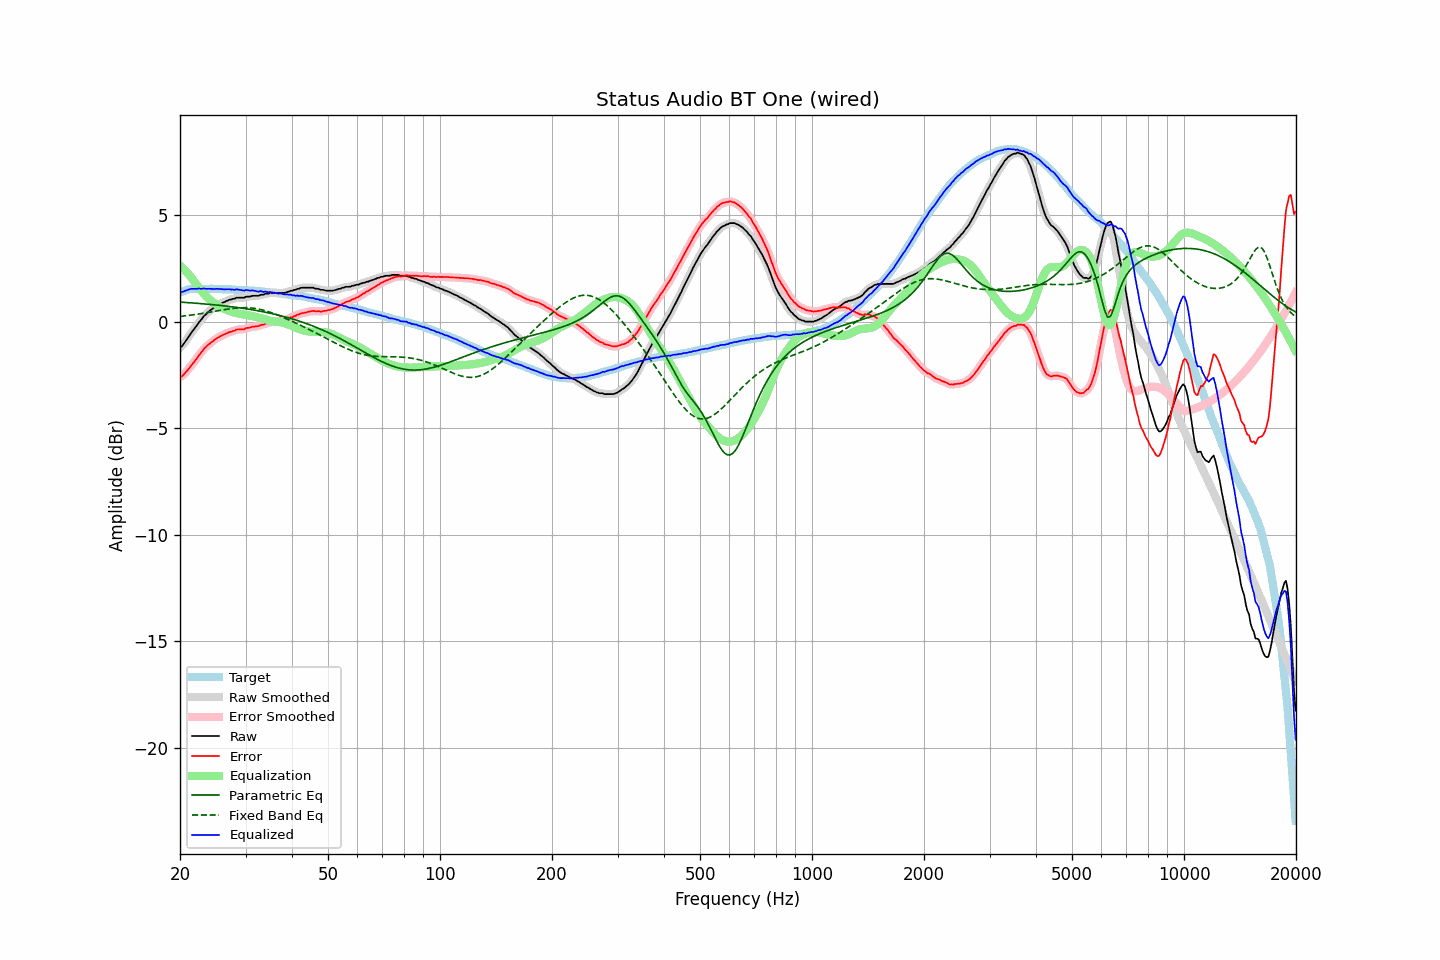

The table this chart was drawn from, first rows:
frequency, raw, error, smoothed, error_smoothed, equalization, parametric_eq, fixed_band_eq, equalized_raw, equalized_smoothed, target
20.00, -1.22, -2.59, -1.23, -2.60, 2.63, 0.91, 0.24, 1.41, 1.40, 1.37
20.20, -1.17, -2.57, -1.16, -2.56, 2.56, 0.91, 0.25, 1.39, 1.40, 1.40
20.40, -1.08, -2.51, -1.07, -2.50, 2.48, 0.90, 0.26, 1.41, 1.41, 1.43
20.61, -0.97, -2.42, -0.97, -2.43, 2.41, 0.90, 0.27, 1.44, 1.43, 1.45
20.81, -0.86, -2.34, -0.86, -2.34, 2.33, 0.89, 0.28, 1.47, 1.47, 1.48
21.02, -0.75, -2.26, -0.75, -2.25, 2.24, 0.89, 0.29, 1.49, 1.50, 1.51
21.23, -0.64, -2.16, -0.64, -2.16, 2.16, 0.88, 0.30, 1.52, 1.52, 1.52
21.44, -0.53, -2.06, -0.53, -2.06, 2.07, 0.88, 0.31, 1.54, 1.54, 1.53
21.66, -0.43, -1.97, -0.43, -1.97, 1.97, 0.87, 0.32, 1.54, 1.54, 1.54
21.87, -0.33, -1.87, -0.33, -1.87, 1.87, 0.87, 0.33, 1.54, 1.54, 1.54
22.09, -0.23, -1.78, -0.22, -1.77, 1.76, 0.86, 0.34, 1.54, 1.54, 1.55
22.31, -0.12, -1.66, -0.12, -1.67, 1.66, 0.86, 0.35, 1.54, 1.54, 1.55
22.54, -0.01, -1.56, -0.02, -1.57, 1.56, 0.85, 0.36, 1.55, 1.54, 1.55
22.76, 0.07, -1.47, 0.08, -1.46, 1.47, 0.84, 0.37, 1.54, 1.55, 1.55
22.99, 0.17, -1.37, 0.17, -1.37, 1.37, 0.84, 0.38, 1.54, 1.54, 1.54
23.22, 0.27, -1.27, 0.26, -1.28, 1.29, 0.83, 0.40, 1.56, 1.54, 1.53
23.45, 0.33, -1.20, 0.34, -1.19, 1.20, 0.83, 0.41, 1.54, 1.54, 1.53
23.69, 0.41, -1.13, 0.41, -1.12, 1.13, 0.82, 0.42, 1.54, 1.54, 1.53
23.92, 0.48, -1.05, 0.48, -1.06, 1.06, 0.81, 0.44, 1.54, 1.54, 1.53
24.16, 0.54, -1.00, 0.54, -1.00, 1.00, 0.80, 0.45, 1.54, 1.53, 1.54
24.40, 0.59, -0.95, 0.59, -0.94, 0.94, 0.80, 0.46, 1.53, 1.53, 1.54
24.65, 0.65, -0.88, 0.65, -0.89, 0.88, 0.79, 0.48, 1.53, 1.53, 1.53
24.89, 0.70, -0.83, 0.70, -0.83, 0.83, 0.78, 0.49, 1.53, 1.53, 1.53
25.14, 0.76, -0.77, 0.75, -0.78, 0.78, 0.77, 0.50, 1.54, 1.53, 1.53
25.39, 0.79, -0.74, 0.80, -0.73, 0.74, 0.77, 0.52, 1.53, 1.53, 1.53
25.65, 0.84, -0.69, 0.84, -0.69, 0.69, 0.76, 0.53, 1.53, 1.53, 1.53
25.91, 0.87, -0.65, 0.87, -0.65, 0.65, 0.75, 0.54, 1.52, 1.52, 1.52
26.16, 0.90, -0.62, 0.90, -0.62, 0.61, 0.74, 0.55, 1.51, 1.52, 1.52
26.43, 0.93, -0.59, 0.93, -0.58, 0.58, 0.73, 0.57, 1.51, 1.51, 1.52
26.69, 0.97, -0.55, 0.97, -0.55, 0.55, 0.73, 0.58, 1.52, 1.52, 1.52
26.96, 1.00, -0.52, 1.00, -0.52, 0.52, 0.72, 0.59, 1.52, 1.52, 1.52
27.23, 1.03, -0.48, 1.03, -0.49, 0.49, 0.71, 0.60, 1.52, 1.51, 1.51
27.50, 1.04, -0.47, 1.04, -0.47, 0.46, 0.70, 0.61, 1.50, 1.50, 1.51
27.77, 1.07, -0.43, 1.06, -0.44, 0.44, 0.69, 0.62, 1.51, 1.50, 1.50
28.05, 1.07, -0.43, 1.09, -0.41, 0.42, 0.68, 0.63, 1.49, 1.50, 1.50
28.33, 1.12, -0.37, 1.11, -0.39, 0.40, 0.67, 0.63, 1.52, 1.51, 1.49
28.62, 1.12, -0.37, 1.12, -0.37, 0.38, 0.66, 0.64, 1.50, 1.50, 1.49
28.90, 1.12, -0.37, 1.12, -0.36, 0.37, 0.65, 0.65, 1.49, 1.50, 1.49
29.19, 1.12, -0.36, 1.12, -0.37, 0.36, 0.64, 0.65, 1.48, 1.47, 1.48
29.48, 1.12, -0.37, 1.12, -0.36, 0.34, 0.63, 0.65, 1.46, 1.47, 1.49
29.78, 1.12, -0.36, 1.14, -0.34, 0.33, 0.61, 0.65, 1.45, 1.47, 1.48
30.08, 1.17, -0.31, 1.15, -0.32, 0.32, 0.60, 0.65, 1.49, 1.47, 1.47
30.38, 1.17, -0.29, 1.17, -0.30, 0.30, 0.59, 0.65, 1.47, 1.47, 1.46
30.68, 1.17, -0.29, 1.18, -0.28, 0.29, 0.58, 0.65, 1.46, 1.47, 1.46
30.99, 1.18, -0.27, 1.19, -0.27, 0.27, 0.57, 0.64, 1.45, 1.46, 1.45
31.30, 1.21, -0.24, 1.20, -0.25, 0.26, 0.55, 0.63, 1.47, 1.45, 1.45
31.61, 1.21, -0.24, 1.21, -0.23, 0.24, 0.54, 0.62, 1.45, 1.45, 1.45
31.93, 1.21, -0.23, 1.21, -0.23, 0.22, 0.53, 0.61, 1.43, 1.43, 1.44
32.24, 1.21, -0.21, 1.21, -0.22, 0.21, 0.51, 0.60, 1.42, 1.42, 1.42
32.57, 1.21, -0.21, 1.23, -0.20, 0.19, 0.50, 0.58, 1.40, 1.42, 1.42
32.89, 1.26, -0.16, 1.24, -0.18, 0.17, 0.49, 0.57, 1.43, 1.41, 1.42
33.22, 1.26, -0.15, 1.26, -0.15, 0.15, 0.47, 0.55, 1.41, 1.41, 1.41
33.55, 1.26, -0.15, 1.28, -0.12, 0.13, 0.46, 0.53, 1.39, 1.41, 1.41
33.89, 1.31, -0.09, 1.29, -0.11, 0.10, 0.44, 0.51, 1.41, 1.39, 1.40
34.23, 1.31, -0.08, 1.31, -0.08, 0.08, 0.43, 0.49, 1.39, 1.39, 1.39
34.57, 1.31, -0.07, 1.33, -0.05, 0.06, 0.41, 0.47, 1.37, 1.39, 1.38
34.92, 1.35, -0.02, 1.34, -0.04, 0.04, 0.39, 0.44, 1.39, 1.38, 1.37
35.27, 1.35, -0.02, 1.35, -0.02, 0.02, 0.38, 0.41, 1.37, 1.37, 1.37
35.62, 1.35, -0.01, 1.36, 0.00, 0.01, 0.36, 0.39, 1.36, 1.37, 1.36
35.97, 1.35, 0.01, 1.35, -0.00, 0.00, 0.34, 0.36, 1.35, 1.35, 1.34
... 635 more rows
